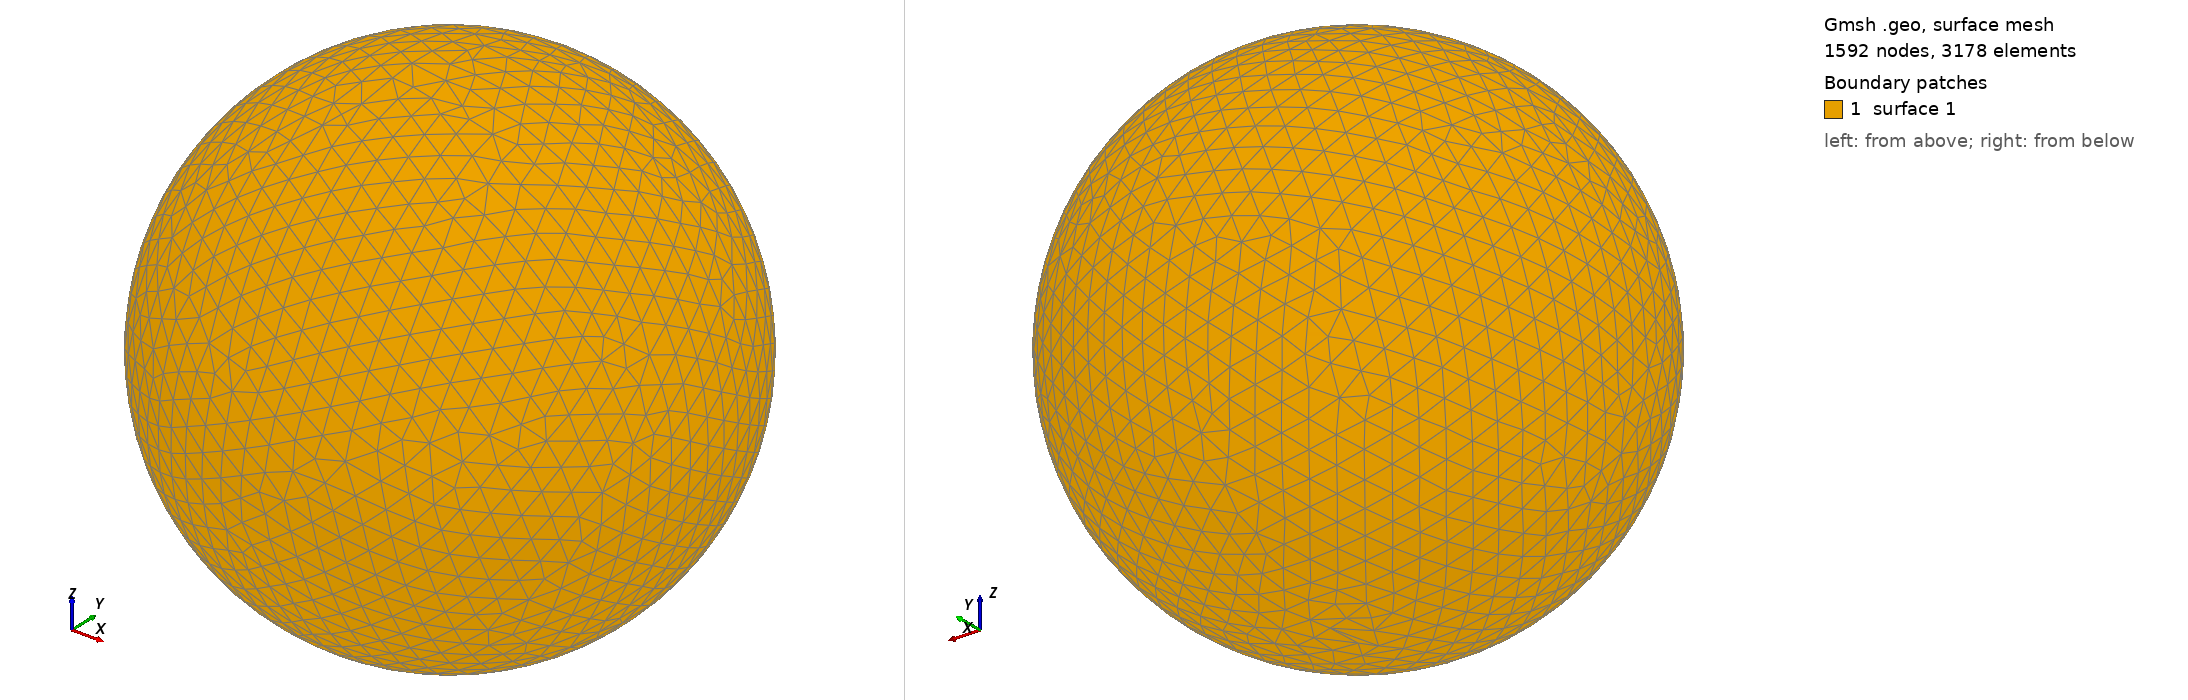

Gmsh geometry script, surface-meshed: 1592 nodes, 3178 surface elements. Boundary patches (legend numbers): 1 surface 1. Left view from above one corner, right view from below the opposite corner. The script declares no physical surfaces, so the legend lists its geometric surfaces. The drawing asked Gmsh for element sizes between 1% and 20% of the model's largest extent; the script's own settings can give other sizes.

=== shot0245.geo (drawn) ===
SetFactory("OpenCASCADE");
Point(1) = {0,0,0,0};
Sphere(1) = {0,0,0,0.00319600};
MeshSize{ PointsOf{ Surface{:}; } } = 0.000319600;
Mesh.ElementOrder=1;
Mesh.Format=39;
